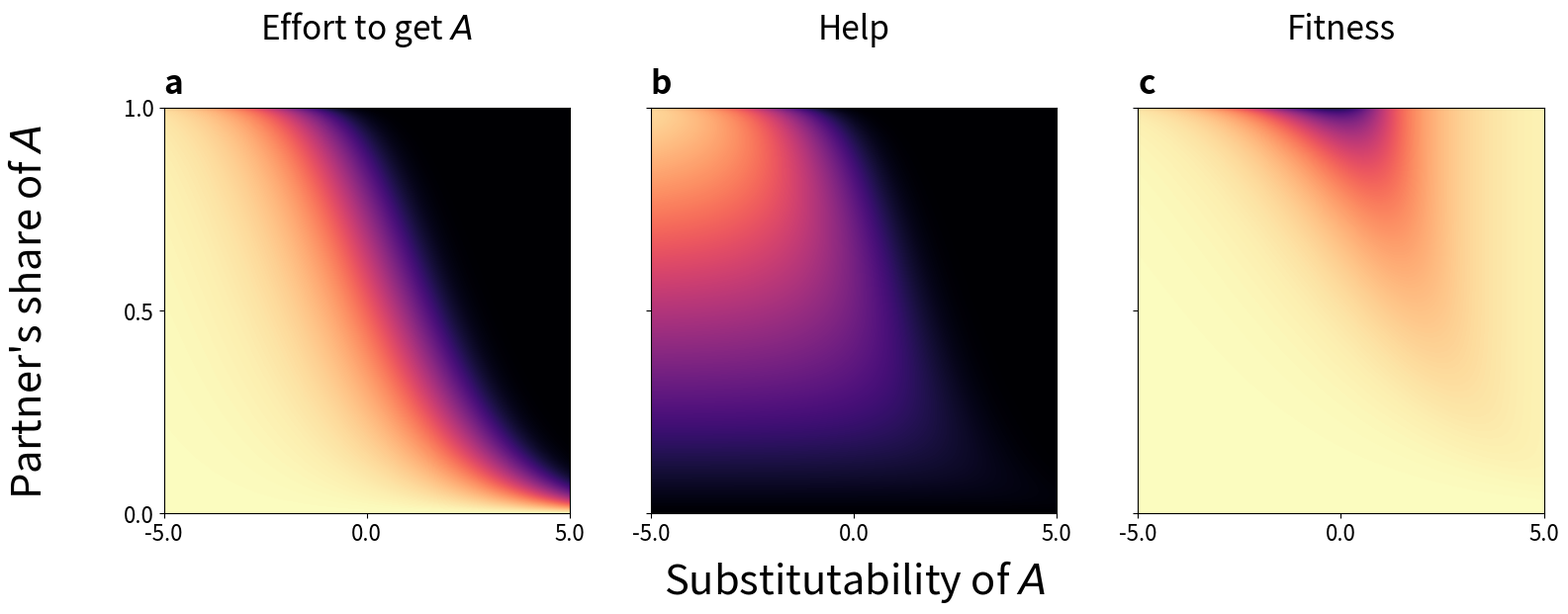

Reproduce this figure in Python.
#! /usr/bin/env python

from math import log
import numpy as np
import time
import matplotlib.pyplot as plt

start_time = time.perf_counter ()

plt.rcParams['pdf.fonttype'] = 42
plt.rcParams['ps.fonttype'] = 42

letters = [['a', 'b', 'c', 'd', 'e'],
            ['f', 'g', 'h', 'i', 'j'],
            ['k', 'l', 'm', 'n', 'o'],
            ['p', 'q', 'r', 's', 't'],
            ['u', 'v', 'w', 'x', 'y']]

traits = ['a2Seenmedian', 'helpmedian', 'wmedian']
traitlabels = ['Effort to get $\it{A}$', 'Help', 'Fitness']
traitvmaxs = [0.5, 1.0, 1.0]

alpha = 0.5
R1 = 2.0
R2 = 2.0
R = R2/R1
a1max = 1.0
a2max = 1.0
b = a2max/a1max

num = 2000
minlog_es = -5.0
maxlog_es = 5.0
mingiven = 0.0
maxgiven = 1.0

log_ess = np.linspace(minlog_es, maxlog_es, num=num)
rhos = 1.0 - 1.0/pow(2, log_ess)
givens = np.linspace(maxgiven, mingiven, num=num)
givens[0] = 0.99999
Xrhos, Ygivens = np.meshgrid(rhos, givens)

def a2eq(X, Y):
    T = b*R*(1.0 - Y)
    Q = R*pow(T*(1.0 - alpha)/alpha, 1.0/(X - 1.0))
    a2 = 1.0/(1.0 + Q)
    return a2

def fitness(Z, X, Y):
    q1 = (1.0 - Z)*R1
    q2 = Z*R2*(1.0 - Y) + Z*R2*Y
    w = np.where(X == 0.0, pow(q1, alpha)*pow(q2, 1.0 - alpha), pow(alpha*pow(q1, X) + (1.0 - alpha)*pow(q2, X), 1.0/X)) 
    return w

Z0 = a2eq(Xrhos, Ygivens)
Zs = [Z0, Z0*R2*Ygivens, fitness(Z0, Xrhos, Ygivens)]
Zmaxs = [0.5, 1.0, 1.0]

fslabel=24 # Label font size
fstick=16 # Tick font size

fig, axs = plt.subplots(nrows=1, ncols=3, figsize=(18, 6)) # constrained_layout=False, squeeze=False

fig.supxlabel('Substitutability of $\it{A}$', x=0.513, y=0.00, fontsize=fslabel*1.25)
fig.supylabel('Partner\'s share of $\it{A}$', x=0.05, y=0.493, fontsize=fslabel*1.25, ha='center')

axs.flatten()
extent = 0, num, 0, num
for ax, Z, Zmax, letter, traitlabel in zip(axs, Zs, Zmaxs, letters[0], traitlabels):
    ax.imshow(Z, extent=extent, cmap='magma', vmin=0, vmax=Zmax)
    ax.set_title(traitlabel, pad=50.0, fontsize=fslabel)
    ax.set_xticks([0, num/2.0, num])
    ax.set_yticks([0, num/2.0, num])
    ax.set_xticklabels([])
    ax.set_yticklabels([])
    if 'Effort' in traitlabel:
        ax.set_yticklabels([round(mingiven, 1), round((mingiven + maxgiven)/2, 1), round(maxgiven, 1)], fontsize=fstick) 
    ax.text(0, 2070, letter, fontsize=fslabel, weight='bold')
    ax.set_xticklabels([round(minlog_es, 1), round((minlog_es + maxlog_es)/2, 1), round(maxlog_es, 1)], fontsize=fstick)

plt.savefig('nocoop.png', transparent=False)
plt.close()

end_time = time.perf_counter ()
print(f'\nTime elapsed: {(end_time - start_time):.2f} seconds')
